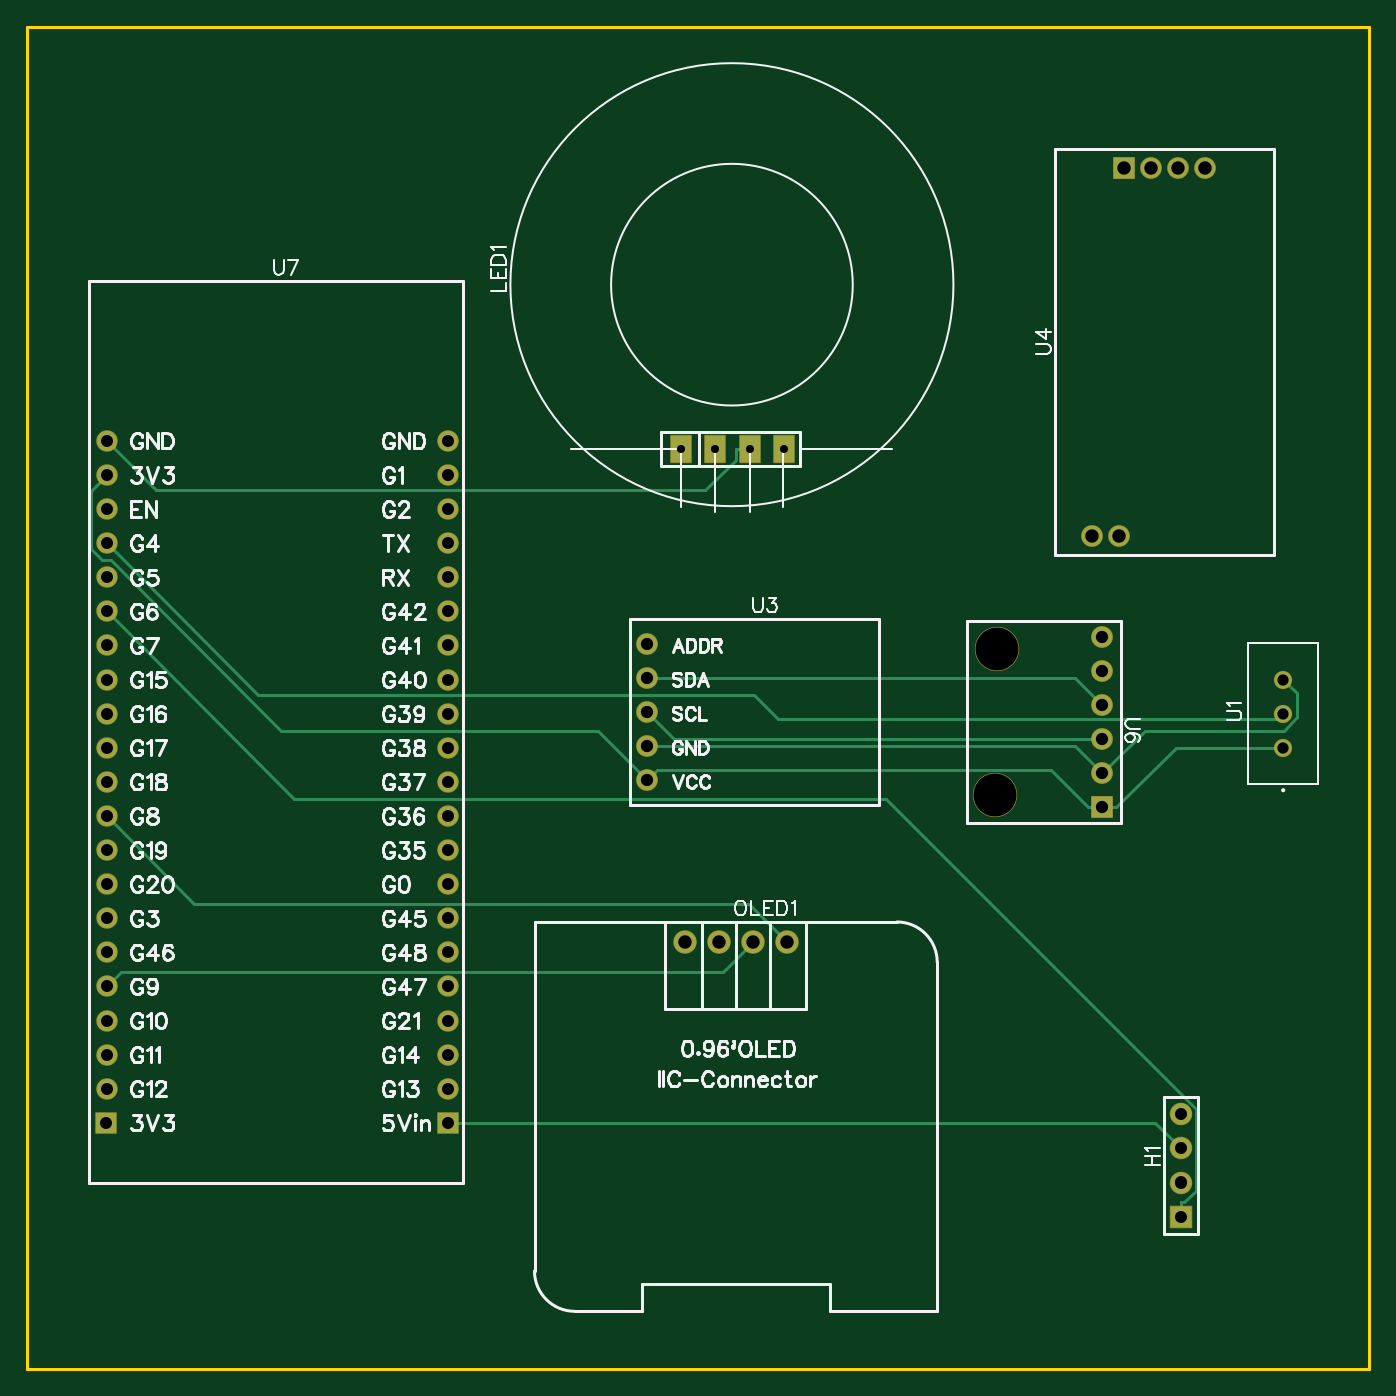
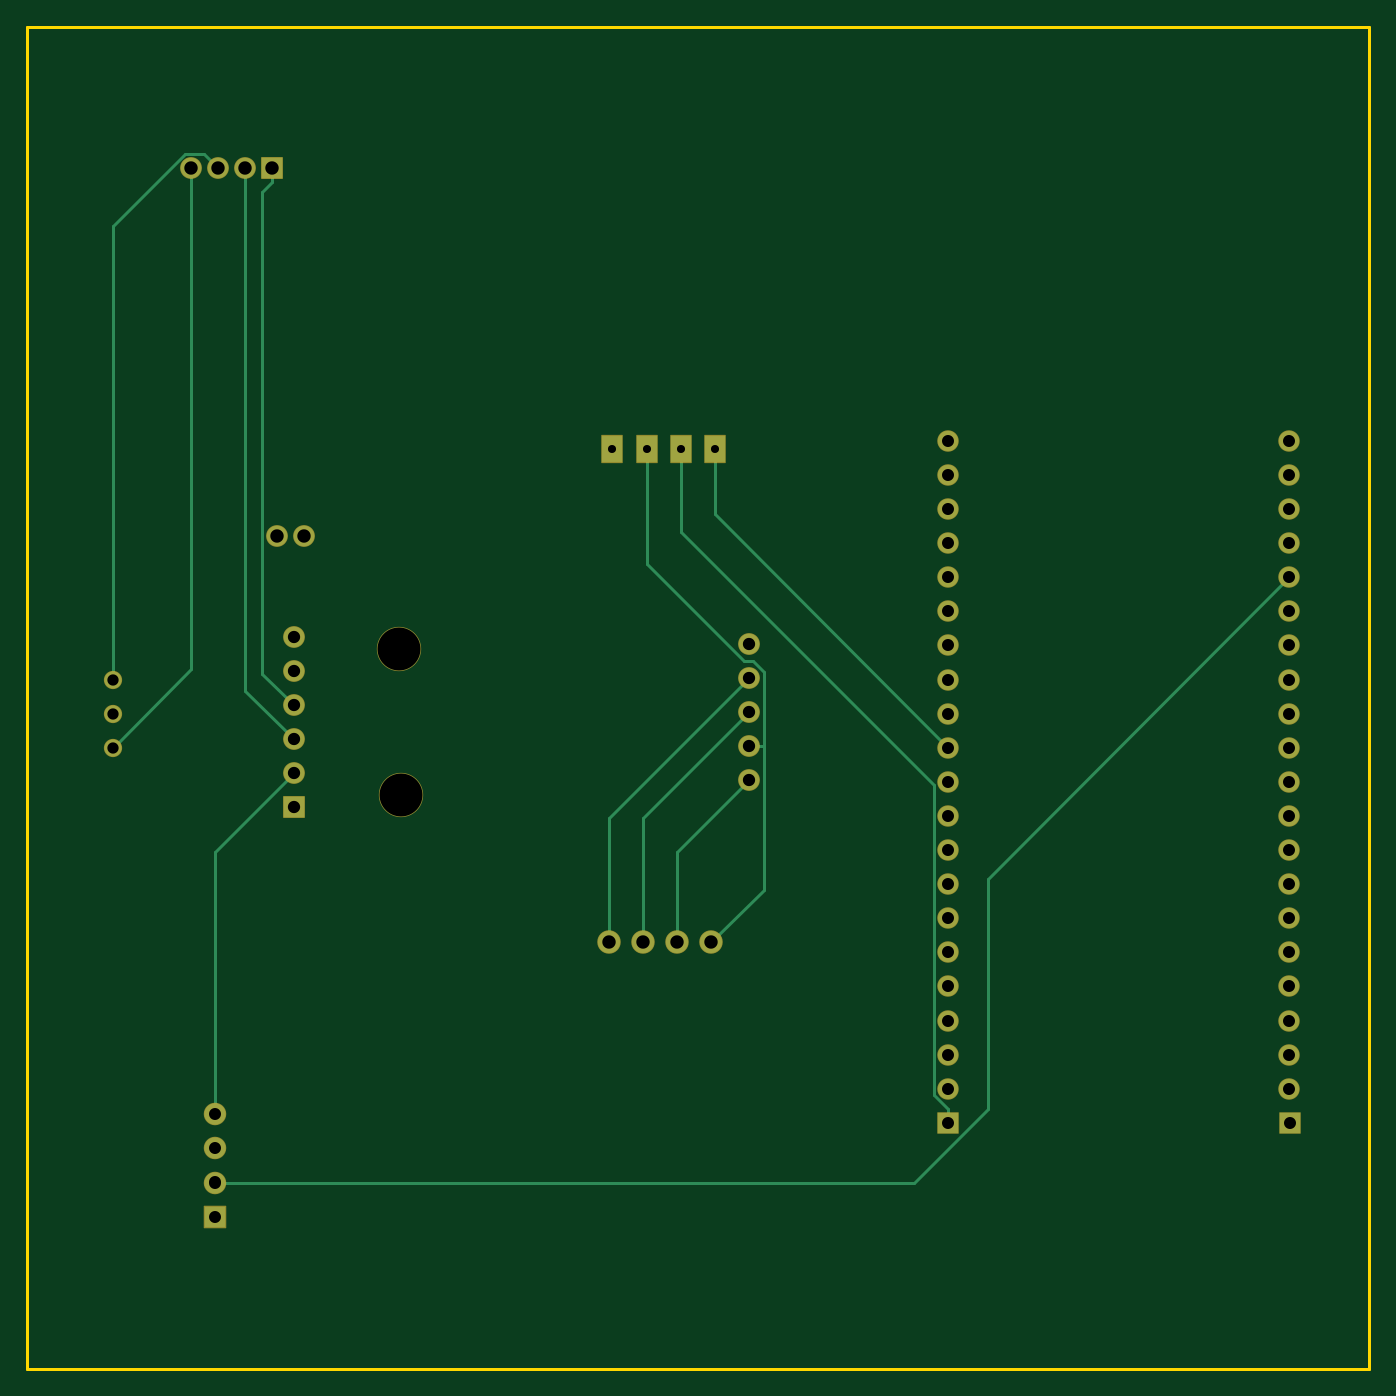
Circuit board: 9 layer files. Board 100.0 x 100.0 mm.
- drill: Drill_NPTH_Through.DRL (296 bytes)
- drill: Drill_PTH_Through.DRL (2338 bytes)
- drill: Drill_PTH_Through_Via.DRL (238 bytes)
- outline: Gerber_BoardOutlineLayer.GKO (526 bytes)
- bottom_copper: Gerber_BottomLayer.GBL (3910 bytes)
- bottom_mask: Gerber_BottomSolderMaskLayer.GBS (3408 bytes)
- top_copper: Gerber_TopLayer.GTL (4207 bytes)
- top_silk: Gerber_TopSilkscreenLayer.GTO (53038 bytes)
- top_mask: Gerber_TopSolderMaskLayer.GTS (3405 bytes)

=== drill: Drill_NPTH_Through.DRL ===
M48
METRIC,LZ,000.000
;FILE_FORMAT=3:3
;TYPE=NON_PLATED
;Layer: NPTH_Through
;EasyEDA v6.5.57, 2026-07-18 21:38:12
;dcf5173a947544ada239e91028589504,e348c271af94452cba638ad1145e7fe5,10
;Gerber Generator version 0.2
;Holesize 1 = 3.200 mm
T01C3.200
%
G05
G90
T01
X079248Y065644
X079121Y054737
M30

=== drill: Drill_PTH_Through.DRL (2338 bytes, source withheld) ===
=== drill: Drill_PTH_Through_Via.DRL ===
M48
METRIC,LZ,000.000
;FILE_FORMAT=3:3
;TYPE=PLATED
;Layer: PTH_Through_Via
;EasyEDA v6.5.57, 2026-07-18 21:38:12
;dcf5173a947544ada239e91028589504,e348c271af94452cba638ad1145e7fe5,10
;Gerber Generator version 0.2
T01C0.001
%
G05
G90
M30

=== outline: Gerber_BoardOutlineLayer.GKO ===
G04 Layer: BoardOutlineLayer*
G04 EasyEDA v6.5.57, 2026-07-18 21:38:12*
G04 dcf5173a947544ada239e91028589504,e348c271af94452cba638ad1145e7fe5,10*
G04 Gerber Generator version 0.2*
G04 Scale: 100 percent, Rotated: No, Reflected: No *
G04 Dimensions in millimeters *
G04 leading zeros omitted , absolute positions ,4 integer and 5 decimal *
%FSLAX45Y45*%
%MOMM*%

%ADD10C,0.2540*%
%ADD11C,0.0198*%
D10*
X699998Y11199977D02*
G01*
X10699978Y11199977D01*
X10699978Y1199997D01*
X699998Y1199997D01*
X699998Y11199977D01*

%LPD*%
M02*

=== bottom_copper: Gerber_BottomLayer.GBL ===
G04 Layer: BottomLayer*
G04 EasyEDA v6.5.57, 2026-07-18 21:38:12*
G04 dcf5173a947544ada239e91028589504,e348c271af94452cba638ad1145e7fe5,10*
G04 Gerber Generator version 0.2*
G04 Scale: 100 percent, Rotated: No, Reflected: No *
G04 Dimensions in millimeters *
G04 leading zeros omitted , absolute positions ,4 integer and 5 decimal *
%FSLAX45Y45*%
%MOMM*%

%ADD10C,0.2540*%
%ADD11R,1.5748X1.5748*%
%ADD12C,1.5748*%
%ADD13R,1.5000X2.0000*%
%ADD14C,1.6500*%
%ADD15C,1.2600*%
%ADD16C,0.0113*%
%ADD17C,1.5240*%
%ADD18R,1.5240X1.5240*%
%ADD19C,3.2000*%
%ADD20C,1.5000*%
%ADD21R,1.5000X1.5000*%

%LPD*%
D10*
X5321302Y5588002D02*
G01*
X5854702Y5054602D01*
X5854702Y4381629D01*
X9475116Y10145702D02*
G01*
X9475116Y6412588D01*
X10058402Y5829302D01*
X5321302Y6096002D02*
G01*
X6108702Y5308602D01*
X6108702Y4381629D01*
X9075117Y10145702D02*
G01*
X9075117Y6255717D01*
X8712202Y5892802D01*
X5321302Y6350002D02*
G01*
X6362702Y5308602D01*
X6362702Y4381629D01*
X8875118Y10145702D02*
G01*
X8875118Y10041536D01*
X8712202Y6146802D02*
G01*
X8946898Y6381498D01*
X8946898Y9969756D01*
X8875118Y10041536D01*
X3835504Y5829302D02*
G01*
X5575302Y7569100D01*
X5575302Y8051802D01*
X5211422Y5842002D02*
G01*
X5211422Y6396103D01*
X5292321Y6477002D01*
X5358970Y6477002D01*
X6083302Y7201334D01*
X6083302Y8051802D01*
X5600702Y4381375D02*
G01*
X5211422Y4770655D01*
X5211422Y5842002D01*
X5321302Y5842002D02*
G01*
X5211422Y5842002D01*
X8712202Y5638802D02*
G01*
X9296402Y5054602D01*
X9296402Y3098802D01*
X9275117Y10145702D02*
G01*
X9380857Y10251442D01*
X9524291Y10251442D01*
X10058402Y9717331D01*
X10058402Y6337302D01*
X3840584Y3035302D02*
G01*
X3840584Y3138274D01*
X5829302Y8051802D02*
G01*
X5829302Y7438925D01*
X3943555Y5553179D01*
X3943555Y3241245D01*
X3840584Y3138274D01*
X1294615Y7099302D02*
G01*
X3542083Y4851834D01*
X3542083Y3142160D01*
X4093441Y2590802D01*
X9296402Y2590802D01*
D11*
G01*
X9296400Y2336800D03*
D12*
G01*
X9296400Y2590800D03*
G01*
X9296400Y2844800D03*
G01*
X9296400Y3098800D03*
D13*
G01*
X5575300Y8051800D03*
G01*
X5829300Y8051800D03*
G01*
X6083300Y8051800D03*
G01*
X6337300Y8051800D03*
D14*
G01*
X6362700Y4381627D03*
G01*
X6108700Y4381627D03*
G01*
X5854700Y4381627D03*
G01*
X5600700Y4381372D03*
D15*
G01*
X10058400Y5829300D03*
G01*
X10058400Y6083300D03*
G01*
X10058400Y6337300D03*
D17*
G01*
X5321300Y6604000D03*
G01*
X5321300Y6350000D03*
G01*
X5321300Y6096000D03*
G01*
X5321300Y5842000D03*
G01*
X5321300Y5588000D03*
D18*
G01*
X8875090Y10145699D03*
D17*
G01*
X9075115Y10145699D03*
G01*
X9275114Y10145699D03*
G01*
X9475114Y10145699D03*
G01*
X8835110Y7405700D03*
G01*
X8635111Y7405700D03*
G01*
X8712200Y6654800D03*
G01*
X8712200Y6400800D03*
G01*
X8712200Y6146800D03*
G01*
X8712200Y5892800D03*
G01*
X8712200Y5638800D03*
D18*
G01*
X8712200Y5384800D03*
D19*
G01*
X7924800Y6564401D03*
G01*
X7912100Y5473700D03*
D20*
G01*
X1294612Y6083300D03*
G01*
X1294612Y5829300D03*
G01*
X1294612Y5575300D03*
G01*
X1294612Y5321300D03*
G01*
X1294612Y5067300D03*
G01*
X1294612Y4813300D03*
G01*
X1294612Y4559300D03*
G01*
X1294612Y4305300D03*
G01*
X1294612Y4051300D03*
G01*
X1294612Y3797300D03*
G01*
X1294612Y3543300D03*
G01*
X1294612Y3289300D03*
D21*
G01*
X1289507Y3035300D03*
D20*
G01*
X1294612Y8115300D03*
G01*
X1294612Y7861300D03*
G01*
X1294612Y7607300D03*
G01*
X1294612Y7353300D03*
G01*
X1294612Y7099300D03*
G01*
X1294612Y6845300D03*
G01*
X1294612Y6591300D03*
G01*
X1294612Y6337300D03*
G01*
X3835501Y6337300D03*
G01*
X3835501Y6591300D03*
G01*
X3835501Y6845300D03*
G01*
X3835501Y7099300D03*
G01*
X3835501Y7353300D03*
G01*
X3835501Y7607300D03*
G01*
X3835501Y7861300D03*
G01*
X3835501Y8115300D03*
D21*
G01*
X3840581Y3035300D03*
D20*
G01*
X3835501Y3289300D03*
G01*
X3835501Y3543300D03*
G01*
X3835501Y3797300D03*
G01*
X3835501Y4051300D03*
G01*
X3835501Y4305300D03*
G01*
X3835501Y4559300D03*
G01*
X3835501Y4813300D03*
G01*
X3835501Y5067300D03*
G01*
X3835501Y5321300D03*
G01*
X3835501Y5575300D03*
G01*
X3835501Y5829300D03*
G01*
X3835501Y6083300D03*
M02*

=== bottom_mask: Gerber_BottomSolderMaskLayer.GBS ===
G04 Layer: BottomSolderMaskLayer*
G04 EasyEDA v6.5.57, 2026-07-18 21:38:12*
G04 dcf5173a947544ada239e91028589504,e348c271af94452cba638ad1145e7fe5,10*
G04 Gerber Generator version 0.2*
G04 Scale: 100 percent, Rotated: No, Reflected: No *
G04 Dimensions in millimeters *
G04 leading zeros omitted , absolute positions ,4 integer and 5 decimal *
%FSLAX45Y45*%
%MOMM*%

%AMMACRO1*4,1,8,-0.8085,-0.8382,-0.8382,-0.8082,-0.8382,0.8085,-0.8085,0.8382,0.8082,0.8382,0.8382,0.8085,0.8382,-0.8082,0.8082,-0.8382,-0.8085,-0.8382,0*%
%AMMACRO2*4,1,8,-0.7711,-1.0508,-0.8009,-1.0208,-0.8009,1.0211,-0.7711,1.0508,0.7709,1.0508,0.8009,1.0211,0.8009,-1.0208,0.7709,-1.0508,-0.7711,-1.0508,0*%
%AMMACRO3*4,1,8,-0.7831,-0.8128,-0.8128,-0.7828,-0.8128,0.7831,-0.7831,0.8128,0.7828,0.8128,0.8128,0.7831,0.8128,-0.7828,0.7828,-0.8128,-0.7831,-0.8128,0*%
%AMMACRO4*4,1,8,-0.771,-0.8009,-0.8007,-0.7709,-0.8007,0.7711,-0.771,0.8009,0.7708,0.8009,0.8007,0.7711,0.8007,-0.7709,0.7708,-0.8009,-0.771,-0.8009,0*%
%AMMACRO5*4,1,8,-0.7711,-0.8009,-0.8009,-0.7709,-0.8009,0.7711,-0.7711,0.8009,0.7709,0.8009,0.8009,0.7711,0.8009,-0.7709,0.7709,-0.8009,-0.7711,-0.8009,0*%
%ADD10MACRO1*%
%ADD11C,1.6764*%
%ADD12MACRO2*%
%ADD13C,1.7516*%
%ADD14C,1.3616*%
%ADD15C,1.6256*%
%ADD16MACRO3*%
%ADD17C,3.3016*%
%ADD18C,0.0126*%
%ADD19C,1.6016*%
%ADD20MACRO4*%
%ADD21MACRO5*%

%LPD*%
D10*
G01*
X9296400Y2336800D03*
D11*
G01*
X9296400Y2590800D03*
G01*
X9296400Y2844800D03*
G01*
X9296400Y3098800D03*
D12*
G01*
X5575300Y8051800D03*
G01*
X5829300Y8051800D03*
G01*
X6083300Y8051800D03*
G01*
X6337300Y8051800D03*
D13*
G01*
X6362700Y4381627D03*
G01*
X6108700Y4381627D03*
G01*
X5854700Y4381627D03*
G01*
X5600700Y4381372D03*
D14*
G01*
X10058400Y5829300D03*
G01*
X10058400Y6083300D03*
G01*
X10058400Y6337300D03*
D15*
G01*
X5321300Y6604000D03*
G01*
X5321300Y6350000D03*
G01*
X5321300Y6096000D03*
G01*
X5321300Y5842000D03*
G01*
X5321300Y5588000D03*
D16*
G01*
X8875090Y10145699D03*
D15*
G01*
X9075115Y10145699D03*
G01*
X9275114Y10145699D03*
G01*
X9475114Y10145699D03*
G01*
X8835110Y7405700D03*
G01*
X8635111Y7405700D03*
G01*
X8712200Y6654800D03*
G01*
X8712200Y6400800D03*
G01*
X8712200Y6146800D03*
G01*
X8712200Y5892800D03*
G01*
X8712200Y5638800D03*
D16*
G01*
X8712200Y5384800D03*
D17*
G01*
X7924800Y6564401D03*
G01*
X7912100Y5473700D03*
D19*
G01*
X1294612Y6083300D03*
G01*
X1294612Y5829300D03*
G01*
X1294612Y5575300D03*
G01*
X1294612Y5321300D03*
G01*
X1294612Y5067300D03*
G01*
X1294612Y4813300D03*
G01*
X1294612Y4559300D03*
G01*
X1294612Y4305300D03*
G01*
X1294612Y4051300D03*
G01*
X1294612Y3797300D03*
G01*
X1294612Y3543300D03*
G01*
X1294612Y3289300D03*
D20*
G01*
X1289519Y3035300D03*
D19*
G01*
X1294612Y8115300D03*
G01*
X1294612Y7861300D03*
G01*
X1294612Y7607300D03*
G01*
X1294612Y7353300D03*
G01*
X1294612Y7099300D03*
G01*
X1294612Y6845300D03*
G01*
X1294612Y6591300D03*
G01*
X1294612Y6337300D03*
G01*
X3835501Y6337300D03*
G01*
X3835501Y6591300D03*
G01*
X3835501Y6845300D03*
G01*
X3835501Y7099300D03*
G01*
X3835501Y7353300D03*
G01*
X3835501Y7607300D03*
G01*
X3835501Y7861300D03*
G01*
X3835501Y8115300D03*
D21*
G01*
X3840581Y3035300D03*
D19*
G01*
X3835501Y3289300D03*
G01*
X3835501Y3543300D03*
G01*
X3835501Y3797300D03*
G01*
X3835501Y4051300D03*
G01*
X3835501Y4305300D03*
G01*
X3835501Y4559300D03*
G01*
X3835501Y4813300D03*
G01*
X3835501Y5067300D03*
G01*
X3835501Y5321300D03*
G01*
X3835501Y5575300D03*
G01*
X3835501Y5829300D03*
G01*
X3835501Y6083300D03*
M02*

=== top_copper: Gerber_TopLayer.GTL (4207 bytes, source omitted) ===
=== top_silk: Gerber_TopSilkscreenLayer.GTO (53038 bytes, source omitted) ===
=== top_mask: Gerber_TopSolderMaskLayer.GTS ===
G04 Layer: TopSolderMaskLayer*
G04 EasyEDA v6.5.57, 2026-07-18 21:38:12*
G04 dcf5173a947544ada239e91028589504,e348c271af94452cba638ad1145e7fe5,10*
G04 Gerber Generator version 0.2*
G04 Scale: 100 percent, Rotated: No, Reflected: No *
G04 Dimensions in millimeters *
G04 leading zeros omitted , absolute positions ,4 integer and 5 decimal *
%FSLAX45Y45*%
%MOMM*%

%AMMACRO1*4,1,8,-0.8085,-0.8382,-0.8382,-0.8082,-0.8382,0.8085,-0.8085,0.8382,0.8082,0.8382,0.8382,0.8085,0.8382,-0.8082,0.8082,-0.8382,-0.8085,-0.8382,0*%
%AMMACRO2*4,1,8,-0.7711,-1.0508,-0.8009,-1.0208,-0.8009,1.0211,-0.7711,1.0508,0.7709,1.0508,0.8009,1.0211,0.8009,-1.0208,0.7709,-1.0508,-0.7711,-1.0508,0*%
%AMMACRO3*4,1,8,-0.7831,-0.8128,-0.8128,-0.7828,-0.8128,0.7831,-0.7831,0.8128,0.7828,0.8128,0.8128,0.7831,0.8128,-0.7828,0.7828,-0.8128,-0.7831,-0.8128,0*%
%AMMACRO4*4,1,8,-0.771,-0.8009,-0.8007,-0.7709,-0.8007,0.7711,-0.771,0.8009,0.7708,0.8009,0.8007,0.7711,0.8007,-0.7709,0.7708,-0.8009,-0.771,-0.8009,0*%
%AMMACRO5*4,1,8,-0.7711,-0.8009,-0.8009,-0.7709,-0.8009,0.7711,-0.7711,0.8009,0.7709,0.8009,0.8009,0.7711,0.8009,-0.7709,0.7709,-0.8009,-0.7711,-0.8009,0*%
%ADD10MACRO1*%
%ADD11C,1.6764*%
%ADD12MACRO2*%
%ADD13C,1.7516*%
%ADD14C,1.3616*%
%ADD15C,1.6256*%
%ADD16MACRO3*%
%ADD17C,3.3016*%
%ADD18C,1.6016*%
%ADD19C,0.0133*%
%ADD20MACRO4*%
%ADD21MACRO5*%

%LPD*%
D10*
G01*
X9296400Y2336800D03*
D11*
G01*
X9296400Y2590800D03*
G01*
X9296400Y2844800D03*
G01*
X9296400Y3098800D03*
D12*
G01*
X5575300Y8051800D03*
G01*
X5829300Y8051800D03*
G01*
X6083300Y8051800D03*
G01*
X6337300Y8051800D03*
D13*
G01*
X6362700Y4381627D03*
G01*
X6108700Y4381627D03*
G01*
X5854700Y4381627D03*
G01*
X5600700Y4381372D03*
D14*
G01*
X10058400Y5829300D03*
G01*
X10058400Y6083300D03*
G01*
X10058400Y6337300D03*
D15*
G01*
X5321300Y6604000D03*
G01*
X5321300Y6350000D03*
G01*
X5321300Y6096000D03*
G01*
X5321300Y5842000D03*
G01*
X5321300Y5588000D03*
D16*
G01*
X8875090Y10145699D03*
D15*
G01*
X9075115Y10145699D03*
G01*
X9275114Y10145699D03*
G01*
X9475114Y10145699D03*
G01*
X8835110Y7405700D03*
G01*
X8635111Y7405700D03*
G01*
X8712200Y6654800D03*
G01*
X8712200Y6400800D03*
G01*
X8712200Y6146800D03*
G01*
X8712200Y5892800D03*
G01*
X8712200Y5638800D03*
D16*
G01*
X8712200Y5384800D03*
D17*
G01*
X7924800Y6564401D03*
G01*
X7912100Y5473700D03*
D18*
G01*
X1294612Y6083300D03*
G01*
X1294612Y5829300D03*
G01*
X1294612Y5575300D03*
G01*
X1294612Y5321300D03*
G01*
X1294612Y5067300D03*
G01*
X1294612Y4813300D03*
G01*
X1294612Y4559300D03*
G01*
X1294612Y4305300D03*
G01*
X1294612Y4051300D03*
G01*
X1294612Y3797300D03*
G01*
X1294612Y3543300D03*
G01*
X1294612Y3289300D03*
D20*
G01*
X1289519Y3035300D03*
D18*
G01*
X1294612Y8115300D03*
G01*
X1294612Y7861300D03*
G01*
X1294612Y7607300D03*
G01*
X1294612Y7353300D03*
G01*
X1294612Y7099300D03*
G01*
X1294612Y6845300D03*
G01*
X1294612Y6591300D03*
G01*
X1294612Y6337300D03*
G01*
X3835501Y6337300D03*
G01*
X3835501Y6591300D03*
G01*
X3835501Y6845300D03*
G01*
X3835501Y7099300D03*
G01*
X3835501Y7353300D03*
G01*
X3835501Y7607300D03*
G01*
X3835501Y7861300D03*
G01*
X3835501Y8115300D03*
D21*
G01*
X3840581Y3035300D03*
D18*
G01*
X3835501Y3289300D03*
G01*
X3835501Y3543300D03*
G01*
X3835501Y3797300D03*
G01*
X3835501Y4051300D03*
G01*
X3835501Y4305300D03*
G01*
X3835501Y4559300D03*
G01*
X3835501Y4813300D03*
G01*
X3835501Y5067300D03*
G01*
X3835501Y5321300D03*
G01*
X3835501Y5575300D03*
G01*
X3835501Y5829300D03*
G01*
X3835501Y6083300D03*
M02*
